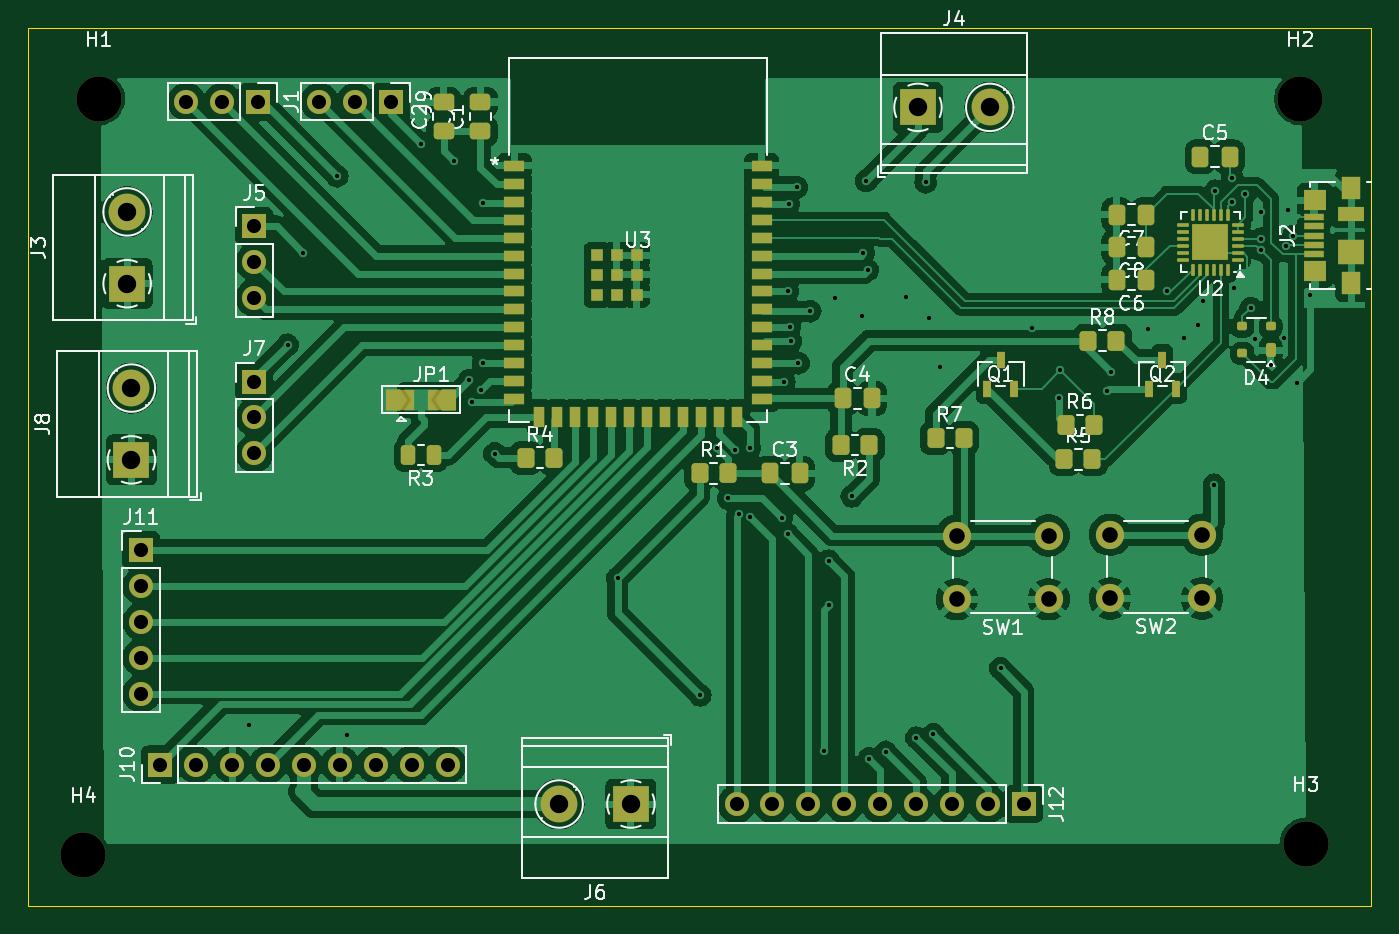
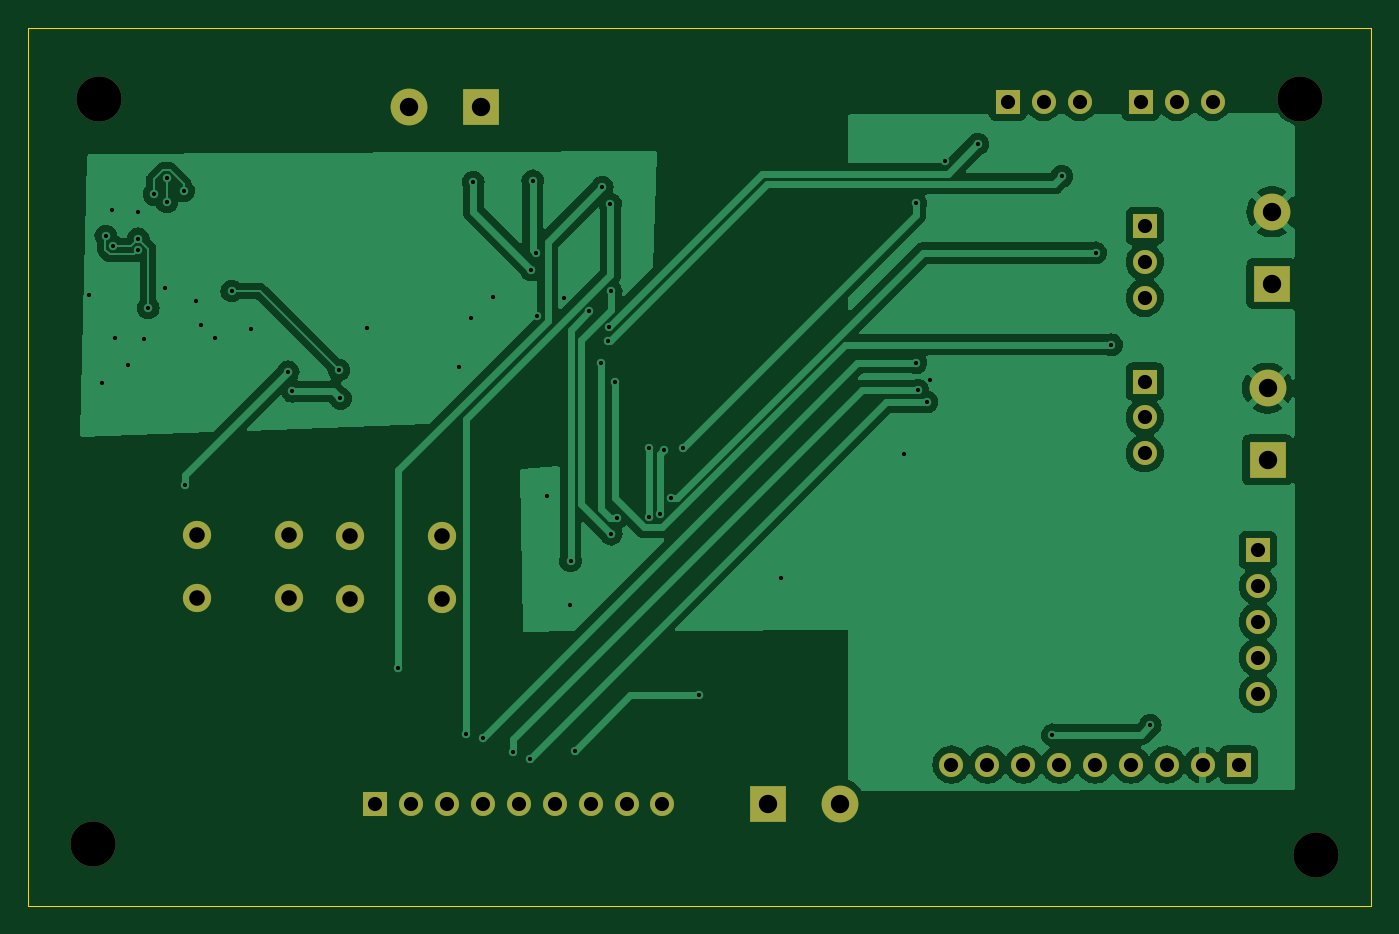
Circuit board: 11 layer files. Board 95.0 x 62.1 mm.
- bottom_copper: Autonomous_Gardening_Rover_v2-B_Cu.gbl (74347 bytes)
- bottom_mask: Autonomous_Gardening_Rover_v2-B_Mask.gbs (2423 bytes)
- paste: Autonomous_Gardening_Rover_v2-B_Paste.gbp (472 bytes)
- bottom_silk: Autonomous_Gardening_Rover_v2-B_Silkscreen.gbo (2433 bytes)
- outline: Autonomous_Gardening_Rover_v2-Edge_Cuts.gm1 (626 bytes)
- top_copper: Autonomous_Gardening_Rover_v2-F_Cu.gtl (189156 bytes)
- top_mask: Autonomous_Gardening_Rover_v2-F_Mask.gts (8358 bytes)
- paste: Autonomous_Gardening_Rover_v2-F_Paste.gtp (6200 bytes)
- top_silk: Autonomous_Gardening_Rover_v2-F_Silkscreen.gto (64547 bytes)
- drill: Autonomous_Gardening_Rover_v2-NPTH.drl (385 bytes)
- drill: Autonomous_Gardening_Rover_v2-PTH.drl (2352 bytes)

=== bottom_copper: Autonomous_Gardening_Rover_v2-B_Cu.gbl (74347 bytes, source omitted) ===
=== bottom_mask: Autonomous_Gardening_Rover_v2-B_Mask.gbs ===
%TF.GenerationSoftware,KiCad,Pcbnew,8.0.5*%
%TF.CreationDate,2024-11-24T13:49:32-06:00*%
%TF.ProjectId,Autonomous_Gardening_Rover_v2,4175746f-6e6f-46d6-9f75-735f47617264,rev?*%
%TF.SameCoordinates,Original*%
%TF.FileFunction,Soldermask,Bot*%
%TF.FilePolarity,Negative*%
%FSLAX46Y46*%
G04 Gerber Fmt 4.6, Leading zero omitted, Abs format (unit mm)*
G04 Created by KiCad (PCBNEW 8.0.5) date 2024-11-24 13:49:32*
%MOMM*%
%LPD*%
G01*
G04 APERTURE LIST*
%ADD10R,2.600000X2.600000*%
%ADD11C,2.600000*%
%ADD12R,1.700000X1.700000*%
%ADD13O,1.700000X1.700000*%
%ADD14C,3.200000*%
%ADD15C,2.000000*%
G04 APERTURE END LIST*
D10*
%TO.C,J8*%
X57305000Y-105545000D03*
D11*
X57305000Y-100465000D03*
%TD*%
D12*
%TO.C,J1*%
X66280000Y-80200000D03*
D13*
X63740000Y-80200000D03*
X61200000Y-80200000D03*
%TD*%
D12*
%TO.C,J11*%
X58000000Y-111925000D03*
D13*
X58000000Y-114465000D03*
X58000000Y-117005000D03*
X58000000Y-119545000D03*
X58000000Y-122085000D03*
%TD*%
D14*
%TO.C,H2*%
X140000000Y-80000000D03*
%TD*%
D10*
%TO.C,J6*%
X92645000Y-129895000D03*
D11*
X87565000Y-129895000D03*
%TD*%
D10*
%TO.C,J3*%
X57000000Y-93080000D03*
D11*
X57000000Y-88000000D03*
%TD*%
D12*
%TO.C,J12*%
X120440000Y-129900000D03*
D13*
X117900000Y-129900000D03*
X115360000Y-129900000D03*
X112820000Y-129900000D03*
X110280000Y-129900000D03*
X107740000Y-129900000D03*
X105200000Y-129900000D03*
X102660000Y-129900000D03*
X100120000Y-129900000D03*
%TD*%
D12*
%TO.C,J10*%
X59350000Y-127100000D03*
D13*
X61890000Y-127100000D03*
X64430000Y-127100000D03*
X66970000Y-127100000D03*
X69510000Y-127100000D03*
X72050000Y-127100000D03*
X74590000Y-127100000D03*
X77130000Y-127100000D03*
X79670000Y-127100000D03*
%TD*%
D12*
%TO.C,J9*%
X75680000Y-80200000D03*
D13*
X73140000Y-80200000D03*
X70600000Y-80200000D03*
%TD*%
D12*
%TO.C,J7*%
X66000000Y-100000000D03*
D13*
X66000000Y-102540000D03*
X66000000Y-105080000D03*
%TD*%
D12*
%TO.C,J5*%
X66000000Y-89000000D03*
D13*
X66000000Y-91540000D03*
X66000000Y-94080000D03*
%TD*%
D14*
%TO.C,H3*%
X140400000Y-132700000D03*
%TD*%
%TO.C,H1*%
X55000000Y-80000000D03*
%TD*%
D15*
%TO.C,SW1*%
X122200000Y-115400000D03*
X115700000Y-115400000D03*
X122200000Y-110900000D03*
X115700000Y-110900000D03*
%TD*%
%TO.C,SW2*%
X133050000Y-115350000D03*
X126550000Y-115350000D03*
X133050000Y-110850000D03*
X126550000Y-110850000D03*
%TD*%
D10*
%TO.C,J4*%
X112955000Y-80605000D03*
D11*
X118035000Y-80605000D03*
%TD*%
D14*
%TO.C,H4*%
X53900000Y-133500000D03*
%TD*%
M02*

=== paste: Autonomous_Gardening_Rover_v2-B_Paste.gbp ===
%TF.GenerationSoftware,KiCad,Pcbnew,8.0.5*%
%TF.CreationDate,2024-11-24T13:49:31-06:00*%
%TF.ProjectId,Autonomous_Gardening_Rover_v2,4175746f-6e6f-46d6-9f75-735f47617264,rev?*%
%TF.SameCoordinates,Original*%
%TF.FileFunction,Paste,Bot*%
%TF.FilePolarity,Positive*%
%FSLAX46Y46*%
G04 Gerber Fmt 4.6, Leading zero omitted, Abs format (unit mm)*
G04 Created by KiCad (PCBNEW 8.0.5) date 2024-11-24 13:49:31*
%MOMM*%
%LPD*%
G01*
G04 APERTURE LIST*
G04 APERTURE END LIST*
M02*

=== bottom_silk: Autonomous_Gardening_Rover_v2-B_Silkscreen.gbo ===
%TF.GenerationSoftware,KiCad,Pcbnew,8.0.5*%
%TF.CreationDate,2024-11-24T13:49:32-06:00*%
%TF.ProjectId,Autonomous_Gardening_Rover_v2,4175746f-6e6f-46d6-9f75-735f47617264,rev?*%
%TF.SameCoordinates,Original*%
%TF.FileFunction,Legend,Bot*%
%TF.FilePolarity,Positive*%
%FSLAX46Y46*%
G04 Gerber Fmt 4.6, Leading zero omitted, Abs format (unit mm)*
G04 Created by KiCad (PCBNEW 8.0.5) date 2024-11-24 13:49:32*
%MOMM*%
%LPD*%
G01*
G04 APERTURE LIST*
%ADD10R,2.600000X2.600000*%
%ADD11C,2.600000*%
%ADD12R,1.700000X1.700000*%
%ADD13O,1.700000X1.700000*%
%ADD14C,3.200000*%
%ADD15C,2.000000*%
G04 APERTURE END LIST*
%LPC*%
D10*
%TO.C,J8*%
X57305000Y-105545000D03*
D11*
X57305000Y-100465000D03*
%TD*%
D12*
%TO.C,J1*%
X66280000Y-80200000D03*
D13*
X63740000Y-80200000D03*
X61200000Y-80200000D03*
%TD*%
D12*
%TO.C,J11*%
X58000000Y-111925000D03*
D13*
X58000000Y-114465000D03*
X58000000Y-117005000D03*
X58000000Y-119545000D03*
X58000000Y-122085000D03*
%TD*%
D14*
%TO.C,H2*%
X140000000Y-80000000D03*
%TD*%
D10*
%TO.C,J6*%
X92645000Y-129895000D03*
D11*
X87565000Y-129895000D03*
%TD*%
D10*
%TO.C,J3*%
X57000000Y-93080000D03*
D11*
X57000000Y-88000000D03*
%TD*%
D12*
%TO.C,J12*%
X120440000Y-129900000D03*
D13*
X117900000Y-129900000D03*
X115360000Y-129900000D03*
X112820000Y-129900000D03*
X110280000Y-129900000D03*
X107740000Y-129900000D03*
X105200000Y-129900000D03*
X102660000Y-129900000D03*
X100120000Y-129900000D03*
%TD*%
D12*
%TO.C,J10*%
X59350000Y-127100000D03*
D13*
X61890000Y-127100000D03*
X64430000Y-127100000D03*
X66970000Y-127100000D03*
X69510000Y-127100000D03*
X72050000Y-127100000D03*
X74590000Y-127100000D03*
X77130000Y-127100000D03*
X79670000Y-127100000D03*
%TD*%
D12*
%TO.C,J9*%
X75680000Y-80200000D03*
D13*
X73140000Y-80200000D03*
X70600000Y-80200000D03*
%TD*%
D12*
%TO.C,J7*%
X66000000Y-100000000D03*
D13*
X66000000Y-102540000D03*
X66000000Y-105080000D03*
%TD*%
D12*
%TO.C,J5*%
X66000000Y-89000000D03*
D13*
X66000000Y-91540000D03*
X66000000Y-94080000D03*
%TD*%
D14*
%TO.C,H3*%
X140400000Y-132700000D03*
%TD*%
%TO.C,H1*%
X55000000Y-80000000D03*
%TD*%
D15*
%TO.C,SW1*%
X122200000Y-115400000D03*
X115700000Y-115400000D03*
X122200000Y-110900000D03*
X115700000Y-110900000D03*
%TD*%
%TO.C,SW2*%
X133050000Y-115350000D03*
X126550000Y-115350000D03*
X133050000Y-110850000D03*
X126550000Y-110850000D03*
%TD*%
D10*
%TO.C,J4*%
X112955000Y-80605000D03*
D11*
X118035000Y-80605000D03*
%TD*%
D14*
%TO.C,H4*%
X53900000Y-133500000D03*
%TD*%
%LPD*%
M02*

=== outline: Autonomous_Gardening_Rover_v2-Edge_Cuts.gm1 ===
%TF.GenerationSoftware,KiCad,Pcbnew,8.0.5*%
%TF.CreationDate,2024-11-24T13:49:32-06:00*%
%TF.ProjectId,Autonomous_Gardening_Rover_v2,4175746f-6e6f-46d6-9f75-735f47617264,rev?*%
%TF.SameCoordinates,Original*%
%TF.FileFunction,Profile,NP*%
%FSLAX46Y46*%
G04 Gerber Fmt 4.6, Leading zero omitted, Abs format (unit mm)*
G04 Created by KiCad (PCBNEW 8.0.5) date 2024-11-24 13:49:32*
%MOMM*%
%LPD*%
G01*
G04 APERTURE LIST*
%TA.AperFunction,Profile*%
%ADD10C,0.050000*%
%TD*%
G04 APERTURE END LIST*
D10*
X50000000Y-75000000D02*
X145000000Y-75000000D01*
X145000000Y-137100000D01*
X50000000Y-137100000D01*
X50000000Y-75000000D01*
M02*

=== top_copper: Autonomous_Gardening_Rover_v2-F_Cu.gtl (189156 bytes, source omitted) ===
=== top_mask: Autonomous_Gardening_Rover_v2-F_Mask.gts (8358 bytes, source omitted) ===
=== paste: Autonomous_Gardening_Rover_v2-F_Paste.gtp ===
%TF.GenerationSoftware,KiCad,Pcbnew,8.0.5*%
%TF.CreationDate,2024-11-24T13:49:31-06:00*%
%TF.ProjectId,Autonomous_Gardening_Rover_v2,4175746f-6e6f-46d6-9f75-735f47617264,rev?*%
%TF.SameCoordinates,Original*%
%TF.FileFunction,Paste,Top*%
%TF.FilePolarity,Positive*%
%FSLAX46Y46*%
G04 Gerber Fmt 4.6, Leading zero omitted, Abs format (unit mm)*
G04 Created by KiCad (PCBNEW 8.0.5) date 2024-11-24 13:49:31*
%MOMM*%
%LPD*%
G01*
G04 APERTURE LIST*
G04 Aperture macros list*
%AMRoundRect*
0 Rectangle with rounded corners*
0 $1 Rounding radius*
0 $2 $3 $4 $5 $6 $7 $8 $9 X,Y pos of 4 corners*
0 Add a 4 corners polygon primitive as box body*
4,1,4,$2,$3,$4,$5,$6,$7,$8,$9,$2,$3,0*
0 Add four circle primitives for the rounded corners*
1,1,$1+$1,$2,$3*
1,1,$1+$1,$4,$5*
1,1,$1+$1,$6,$7*
1,1,$1+$1,$8,$9*
0 Add four rect primitives between the rounded corners*
20,1,$1+$1,$2,$3,$4,$5,0*
20,1,$1+$1,$4,$5,$6,$7,0*
20,1,$1+$1,$6,$7,$8,$9,0*
20,1,$1+$1,$8,$9,$2,$3,0*%
G04 Aperture macros list end*
%ADD10R,1.498600X0.812800*%
%ADD11R,0.812800X1.498600*%
%ADD12R,0.889000X0.889000*%
%ADD13R,0.558800X1.219200*%
%ADD14RoundRect,0.250000X-0.337500X-0.475000X0.337500X-0.475000X0.337500X0.475000X-0.337500X0.475000X0*%
%ADD15RoundRect,0.250000X-0.350000X-0.450000X0.350000X-0.450000X0.350000X0.450000X-0.350000X0.450000X0*%
%ADD16RoundRect,0.250000X0.337500X0.475000X-0.337500X0.475000X-0.337500X-0.475000X0.337500X-0.475000X0*%
%ADD17RoundRect,0.250000X0.475000X-0.337500X0.475000X0.337500X-0.475000X0.337500X-0.475000X-0.337500X0*%
%ADD18RoundRect,0.175000X0.175000X0.325000X-0.175000X0.325000X-0.175000X-0.325000X0.175000X-0.325000X0*%
%ADD19RoundRect,0.150000X0.200000X0.150000X-0.200000X0.150000X-0.200000X-0.150000X0.200000X-0.150000X0*%
%ADD20RoundRect,0.250000X0.262500X0.450000X-0.262500X0.450000X-0.262500X-0.450000X0.262500X-0.450000X0*%
%ADD21RoundRect,0.250000X0.275000X0.275000X-0.275000X0.275000X-0.275000X-0.275000X0.275000X-0.275000X0*%
%ADD22RoundRect,0.062500X0.350000X0.062500X-0.350000X0.062500X-0.350000X-0.062500X0.350000X-0.062500X0*%
%ADD23RoundRect,0.062500X0.062500X0.350000X-0.062500X0.350000X-0.062500X-0.350000X0.062500X-0.350000X0*%
%ADD24RoundRect,0.250000X0.350000X0.450000X-0.350000X0.450000X-0.350000X-0.450000X0.350000X-0.450000X0*%
%ADD25R,1.380000X0.450000*%
%ADD26R,1.300000X1.650000*%
%ADD27R,1.550000X1.425000*%
%ADD28R,1.900000X1.800000*%
%ADD29R,1.900000X1.000000*%
G04 APERTURE END LIST*
D10*
%TO.C,U3*%
X84394500Y-84740000D03*
X84394500Y-86010000D03*
X84394500Y-87280000D03*
X84394500Y-88550000D03*
X84394500Y-89820000D03*
X84394500Y-91090000D03*
X84394500Y-92360000D03*
X84394500Y-93630000D03*
X84394500Y-94900000D03*
X84394500Y-96170000D03*
X84394500Y-97440000D03*
X84394500Y-98710000D03*
X84394500Y-99980000D03*
X84394500Y-101250000D03*
D11*
X86159500Y-102500000D03*
X87429500Y-102500000D03*
X88699500Y-102500000D03*
X89969500Y-102500000D03*
X91239500Y-102500000D03*
X92509500Y-102500000D03*
X93779500Y-102500000D03*
X95049500Y-102500000D03*
X96319500Y-102500000D03*
X97589500Y-102500000D03*
X98859500Y-102500000D03*
X100129500Y-102500000D03*
D10*
X101894500Y-101250000D03*
X101894500Y-99980000D03*
X101894500Y-98710000D03*
X101894500Y-97440000D03*
X101894500Y-96170000D03*
X101894500Y-94900000D03*
X101894500Y-93630000D03*
X101894500Y-92360000D03*
X101894500Y-91090000D03*
X101894500Y-89820000D03*
X101894500Y-88550000D03*
X101894500Y-87280000D03*
X101894500Y-86010000D03*
X101894500Y-84740000D03*
D12*
X91644500Y-92460000D03*
X90244500Y-91060000D03*
X90244500Y-92460000D03*
X90244500Y-93860000D03*
X91644500Y-93860000D03*
X93044500Y-93860000D03*
X93044500Y-92460000D03*
X93044500Y-91060000D03*
X91644500Y-91060000D03*
%TD*%
D13*
%TO.C,Q2*%
X129300000Y-100500000D03*
X131200002Y-100500000D03*
X130250001Y-98458001D03*
%TD*%
D14*
%TO.C,C3*%
X102500000Y-106500000D03*
X104575000Y-106500000D03*
%TD*%
D13*
%TO.C,Q1*%
X117849999Y-100500000D03*
X119750001Y-100500000D03*
X118800000Y-98458001D03*
%TD*%
D15*
%TO.C,R1*%
X97500000Y-106500000D03*
X99500000Y-106500000D03*
%TD*%
D16*
%TO.C,C6*%
X129100000Y-92800000D03*
X127025000Y-92800000D03*
%TD*%
D17*
%TO.C,C2*%
X79400000Y-82300000D03*
X79400000Y-80225000D03*
%TD*%
%TO.C,C1*%
X82000000Y-82300000D03*
X82000000Y-80225000D03*
%TD*%
D15*
%TO.C,R6*%
X123400000Y-103100000D03*
X125400000Y-103100000D03*
%TD*%
D18*
%TO.C,D4*%
X137900000Y-97800000D03*
D19*
X137900000Y-96100000D03*
X135900000Y-96100000D03*
X135900000Y-98000000D03*
%TD*%
D20*
%TO.C,R3*%
X78700000Y-105200000D03*
X76875000Y-105200000D03*
%TD*%
D15*
%TO.C,R7*%
X114200000Y-104000000D03*
X116200000Y-104000000D03*
%TD*%
%TO.C,R4*%
X85200000Y-105400000D03*
X87200000Y-105400000D03*
%TD*%
D21*
%TO.C,U2*%
X134300000Y-90800000D03*
X134300000Y-89500000D03*
X133000000Y-90800000D03*
X133000000Y-89500000D03*
D22*
X135587500Y-91400000D03*
X135587500Y-90900000D03*
X135587500Y-90400000D03*
X135587500Y-89900000D03*
X135587500Y-89400000D03*
X135587500Y-88900000D03*
D23*
X134900000Y-88212500D03*
X134400000Y-88212500D03*
X133900000Y-88212500D03*
X133400000Y-88212500D03*
X132900000Y-88212500D03*
X132400000Y-88212500D03*
D22*
X131712500Y-88900000D03*
X131712500Y-89400000D03*
X131712500Y-89900000D03*
X131712500Y-90400000D03*
X131712500Y-90900000D03*
X131712500Y-91400000D03*
D23*
X132400000Y-92087500D03*
X132900000Y-92087500D03*
X133400000Y-92087500D03*
X133900000Y-92087500D03*
X134400000Y-92087500D03*
X134900000Y-92087500D03*
%TD*%
D15*
%TO.C,R5*%
X123300000Y-105500000D03*
X125300000Y-105500000D03*
%TD*%
D24*
%TO.C,R2*%
X109500000Y-104500000D03*
X107500000Y-104500000D03*
%TD*%
D15*
%TO.C,R8*%
X125000000Y-97100000D03*
X127000000Y-97100000D03*
%TD*%
D16*
%TO.C,C7*%
X129100000Y-88200000D03*
X127025000Y-88200000D03*
%TD*%
%TO.C,C8*%
X129100000Y-90500000D03*
X127025000Y-90500000D03*
%TD*%
D14*
%TO.C,C4*%
X107625000Y-101200000D03*
X109700000Y-101200000D03*
%TD*%
%TO.C,C5*%
X132925000Y-84100000D03*
X135000000Y-84100000D03*
%TD*%
D25*
%TO.C,J2*%
X140940000Y-90975000D03*
X140940000Y-90325000D03*
X140940000Y-89675000D03*
X140940000Y-89025000D03*
X140940000Y-88375000D03*
D26*
X143600000Y-93050000D03*
D27*
X141025000Y-92162500D03*
D28*
X143600000Y-90825000D03*
D29*
X143600000Y-88125000D03*
D27*
X141025000Y-87187500D03*
D26*
X143600000Y-86300000D03*
%TD*%
M02*

=== top_silk: Autonomous_Gardening_Rover_v2-F_Silkscreen.gto (64547 bytes, source omitted) ===
=== drill: Autonomous_Gardening_Rover_v2-NPTH.drl ===
M48
; DRILL file {KiCad 8.0.5} date 2024-11-24T13:49:37-0600
; FORMAT={-:-/ absolute / metric / decimal}
; #@! TF.CreationDate,2024-11-24T13:49:37-06:00
; #@! TF.GenerationSoftware,Kicad,Pcbnew,8.0.5
; #@! TF.FileFunction,NonPlated,1,2,NPTH
FMAT,2
METRIC
; #@! TA.AperFunction,NonPlated,NPTH,ComponentDrill
T1C3.200
%
G90
G05
T1
X53.9Y-133.5
X55.0Y-80.0
X140.0Y-80.0
X140.4Y-132.7
M30

=== drill: Autonomous_Gardening_Rover_v2-PTH.drl ===
M48
; DRILL file {KiCad 8.0.5} date 2024-11-24T13:49:37-0600
; FORMAT={-:-/ absolute / metric / decimal}
; #@! TF.CreationDate,2024-11-24T13:49:37-06:00
; #@! TF.GenerationSoftware,Kicad,Pcbnew,8.0.5
; #@! TF.FileFunction,Plated,1,2,PTH
FMAT,2
METRIC
; #@! TA.AperFunction,Plated,PTH,ViaDrill
T1C0.300
; #@! TA.AperFunction,Plated,PTH,ComponentDrill
T2C1.000
; #@! TA.AperFunction,Plated,PTH,ComponentDrill
T3C1.100
; #@! TA.AperFunction,Plated,PTH,ComponentDrill
T4C1.300
%
G90
G05
T1
X65.6Y-124.325
X68.35Y-97.4
X69.475Y-90.9
X71.875Y-85.475
X72.525Y-125.0
X77.8Y-83.2
X80.1Y-84.4
X81.2Y-99.9
X81.4Y-101.45
X82.05Y-100.625
X82.175Y-98.675
X82.2Y-87.4
X83.0Y-105.1
X91.7Y-113.925
X97.55Y-122.2
X98.7Y-104.7
X99.521Y-108.275
X100.0Y-104.85
X100.275Y-109.4
X101.05Y-104.7
X101.056Y-109.574
X103.325Y-109.65
X103.5Y-100.05
X103.75Y-93.625
X103.75Y-110.8
X103.8Y-87.425
X103.888Y-96.112
X103.975Y-97.15
X104.375Y-86.25
X104.5Y-98.7
X105.325Y-95.025
X106.325Y-126.125
X106.625Y-112.675
X106.675Y-115.825
X107.1Y-94.1
X108.275Y-108.125
X109.0Y-95.4
X109.1Y-90.9
X109.3Y-85.8
X109.4Y-92.1
X109.5Y-126.675
X110.675Y-126.2
X112.1Y-94.0
X112.85Y-125.2
X113.5Y-85.9
X113.7Y-95.5
X114.05Y-124.975
X114.5Y-99.0
X118.8Y-120.3
X121.0Y-96.2
X122.9Y-101.2
X123.0Y-99.2
X126.3Y-100.7
X126.6Y-99.3
X129.2Y-96.3
X130.6Y-93.6
X131.8Y-96.9
X132.8Y-96.0
X133.1Y-94.3
X133.9Y-107.3
X134.0Y-86.5
X135.198Y-87.298
X135.2Y-85.6
X135.3Y-93.4
X136.1Y-86.763
X136.5Y-94.8
X136.775Y-96.975
X137.2Y-88.0
X137.2Y-89.9
X137.2Y-90.7
X137.925Y-98.85
X138.85Y-96.925
X139.0Y-90.436
X139.1Y-87.9
X139.5Y-89.7
X139.775Y-100.075
X140.7Y-93.9
T2
X58.0Y-111.925
X58.0Y-114.465
X58.0Y-117.005
X58.0Y-119.545
X58.0Y-122.085
X59.35Y-127.1
X61.2Y-80.2
X61.89Y-127.1
X63.74Y-80.2
X64.43Y-127.1
X66.0Y-89.0
X66.0Y-91.54
X66.0Y-94.08
X66.0Y-100.0
X66.0Y-102.54
X66.0Y-105.08
X66.28Y-80.2
X66.97Y-127.1
X69.51Y-127.1
X70.6Y-80.2
X72.05Y-127.1
X73.14Y-80.2
X74.59Y-127.1
X75.68Y-80.2
X77.13Y-127.1
X79.67Y-127.1
X100.12Y-129.9
X102.66Y-129.9
X105.2Y-129.9
X107.74Y-129.9
X110.28Y-129.9
X112.82Y-129.9
X115.36Y-129.9
X117.9Y-129.9
X120.44Y-129.9
T3
X115.7Y-110.9
X115.7Y-115.4
X122.2Y-110.9
X122.2Y-115.4
X126.55Y-110.85
X126.55Y-115.35
X133.05Y-110.85
X133.05Y-115.35
T4
X57.0Y-88.0
X57.0Y-93.08
X57.305Y-100.465
X57.305Y-105.545
X87.565Y-129.895
X92.645Y-129.895
X112.955Y-80.605
X118.035Y-80.605
M30

